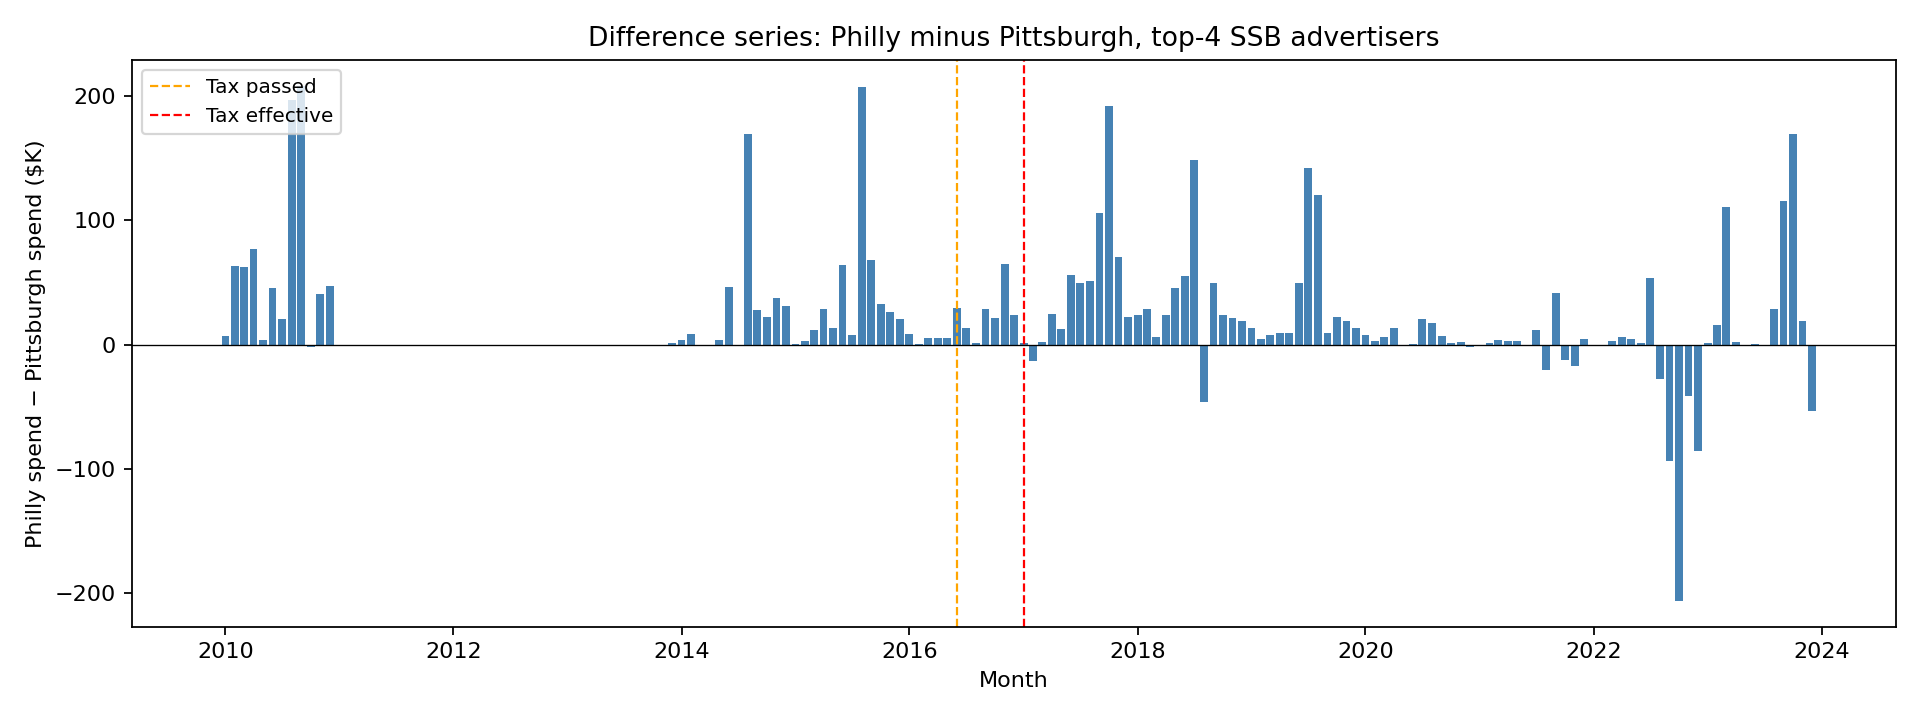

Source data for this figure (header and first rows):
ym, philly, pitt, delta
2009-12-01, 0.0, 0.0, 0.0
2010-01-01, 7170, 26.0, 7144
2010-02-01, 82324, 18770, 63554
2010-03-01, 83737, 21257, 62480
2010-04-01, 136339, 59253, 77086
2010-05-01, 45371, 41565, 3806
2010-06-01, 59025, 13118, 45907
2010-07-01, 34912, 14252, 20660
2010-08-01, 292038, 95008, 197030
2010-09-01, 234837, 26329, 208508
2010-10-01, 63811, 65586, -1775
2010-11-01, 46669, 5968, 40701
2010-12-01, 48862, 1507, 47355
2013-12-01, 1070, 0.0, 1070
2014-01-01, 4034, 0.0, 4034
2014-02-01, 8793, 102.0, 8691
2014-03-01, 0.0, 0.0, 0.0
2014-04-01, 0.0, 27.0, -27.0
2014-05-01, 3483, 187.0, 3296
2014-06-01, 46138, 52.0, 46086
2014-07-01, 0.0, 0.0, 0.0
2014-08-01, 280732, 111646, 169086
2014-09-01, 27642, 120.0, 27522
2014-10-01, 22310, 0.0, 22310
2014-11-01, 37876, 19.0, 37857
2014-12-01, 31858, 585.0, 31273
2015-01-01, 1096, 547.0, 549.0
2015-02-01, 3724, 713.0, 3011
2015-03-01, 14631, 2928, 11703
2015-04-01, 29627, 979.0, 28648
2015-05-01, 14250, 976.0, 13274
2015-06-01, 68105, 3951, 64154
2015-07-01, 10637, 2628, 8009
2015-08-01, 262986, 55455, 207531
2015-09-01, 88530, 20666, 67864
2015-10-01, 33483, 535.0, 32948
2015-11-01, 26621, 0.0, 26621
2015-12-01, 20687, 38.0, 20649
2016-01-01, 9627, 1052, 8575
2016-02-01, 838.0, 142.0, 696.0
2016-03-01, 5855, 689.0, 5166
2016-04-01, 5665, 332.0, 5333
2016-05-01, 6818, 1306, 5512
2016-06-01, 30568, 954.0, 29614
2016-07-01, 14266, 575.0, 13691
2016-08-01, 65153, 63495, 1658
2016-09-01, 48765, 20010, 28755
2016-10-01, 24481, 3468, 21013
2016-11-01, 80171, 15278, 64893
2016-12-01, 23709, 151.0, 23558
2017-01-01, 4306, 2832, 1474
2017-02-01, 0.0, 13507, -13507
2017-03-01, 5265, 3361, 1904
2017-04-01, 29234, 4844, 24390
2017-05-01, 13385, 887.0, 12498
2017-06-01, 60355, 4453, 55902
2017-07-01, 54284, 4842, 49442
2017-08-01, 142091, 90826, 51265
2017-09-01, 153557, 47691, 105866
2017-10-01, 231012, 38737, 192275
... 74 more rows
